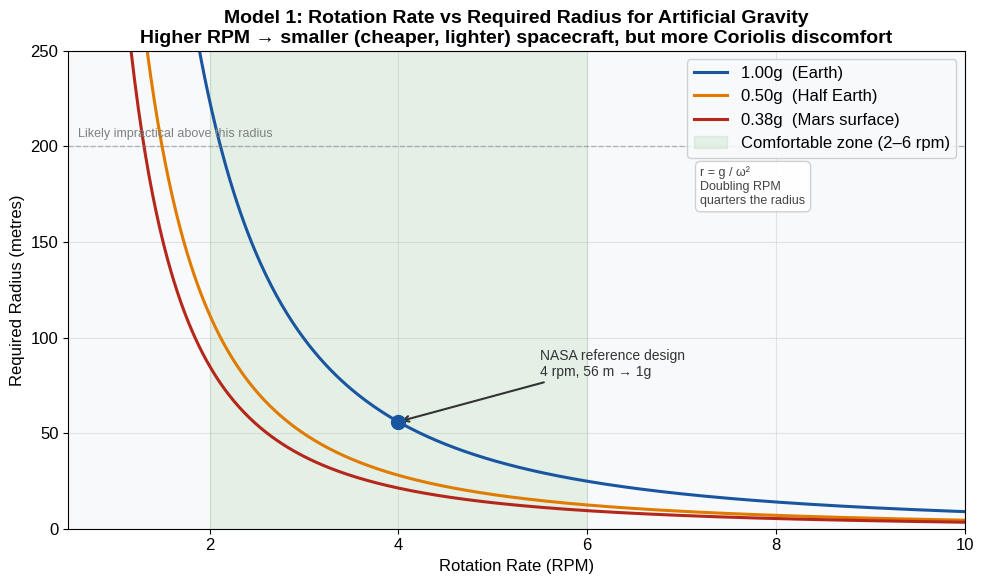
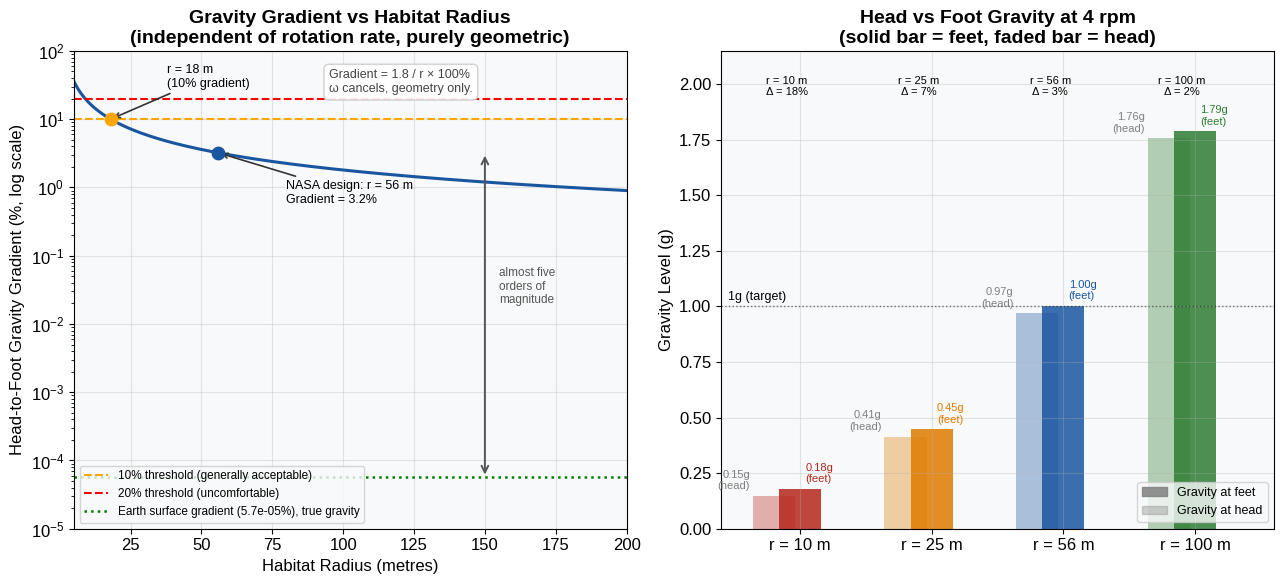
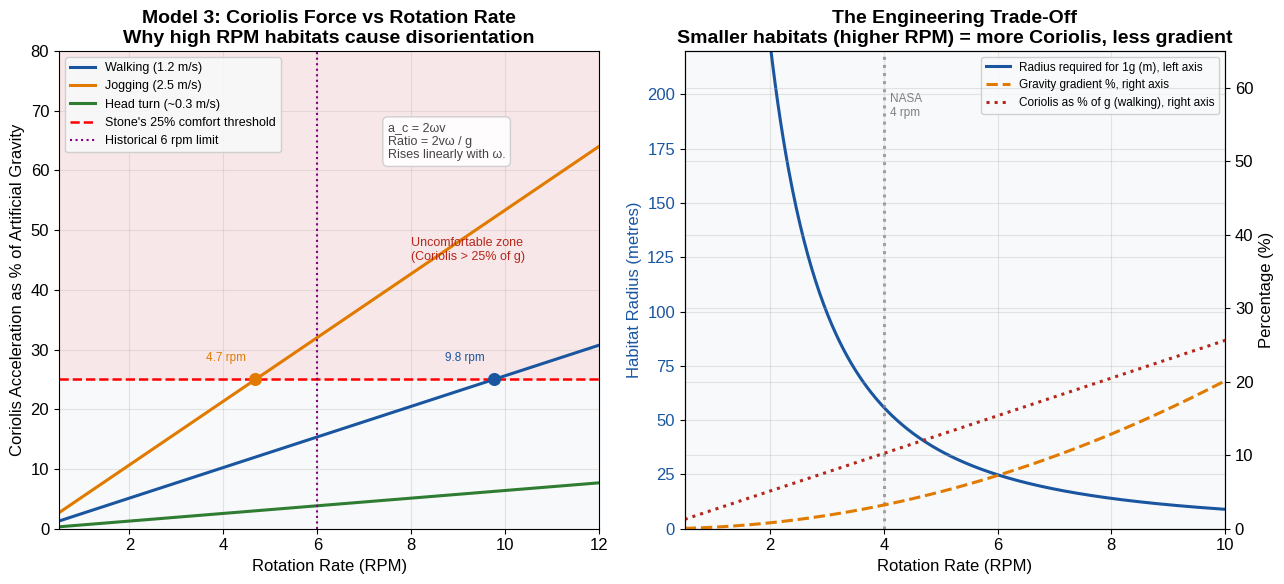
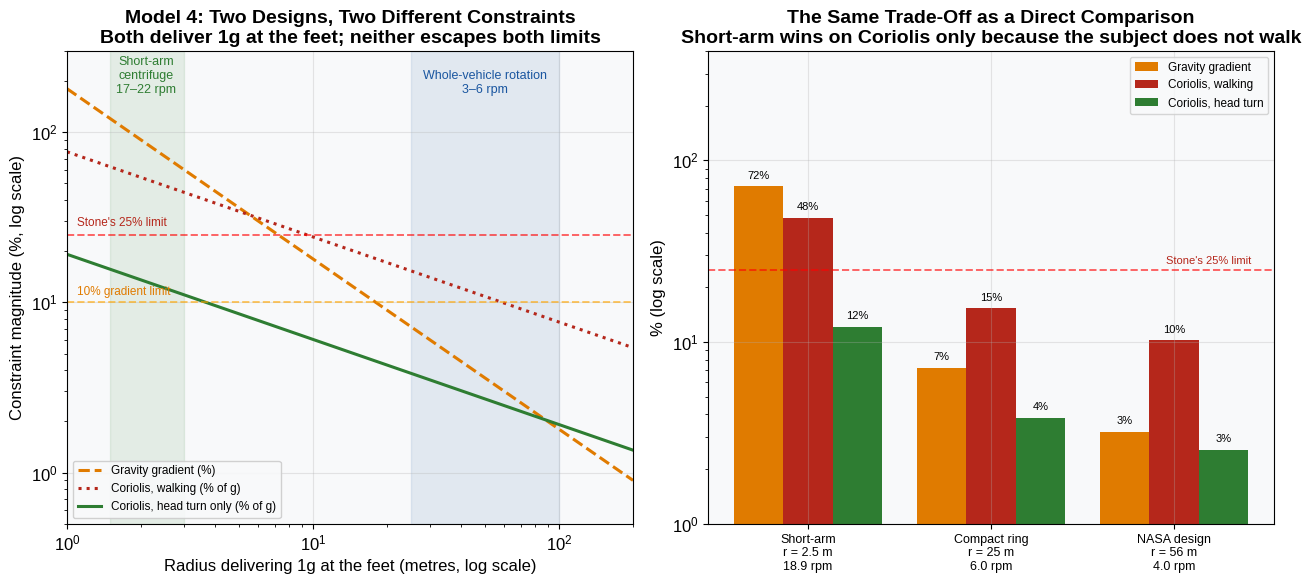

Here is the Python script that generated these plots, in order:
"""
EPQ Modelling: Can Artificial Gravity Ever Be Truly Replicated in Spacecraft?
Four models on the physics of rotational artificial gravity.

CHANGES FROM v1:
  - Model 2: Earth surface gradient corrected from 0.06% to 5.65e-5%.
    The old value divided by Earth's radius in KILOMETRES (6371) against a
    height in METRES (1.8), a factor-of-1000 unit error. The left panel is
    now log-scaled so the corrected Earth reference is actually visible.
  - All models now print the exact figures quoted in the essay, so every
    number in the text can be traced to a line of output.
  - Model 4 added: short-arm intermittent centrifuge vs whole-vehicle
    rotation, showing the two designs fail different physical constraints.
"""

import matplotlib
matplotlib.use("Agg")
import matplotlib.pyplot as plt
import matplotlib.patches as mpatches
import numpy as np

plt.rcParams.update({
    'font.family': ['Arial', 'Liberation Sans', 'DejaVu Sans'],
    'font.size': 12,
    'axes.titlesize': 14,
    'axes.titleweight': 'bold',
    'axes.labelsize': 12,
    'axes.grid': True,
    'grid.alpha': 0.3,
    'lines.linewidth': 2.2,
    'figure.facecolor': 'white',
    'axes.facecolor': '#f8f9fa',
})

G_EARTH = 9.81          # ms^-2
PERSON_HEIGHT = 1.8     # m
EARTH_RADIUS = 6.371e6  # m  <-- METRES. This is the line that was wrong.


def omega_from_rpm(n):
    """Angular velocity in rad/s from rotation rate in rpm."""
    return 2 * np.pi * n / 60


def rpm_from_omega(w):
    return w * 60 / (2 * np.pi)


# ---------------------------------------------------------------------------
# MODEL 1: ROTATION RATE vs REQUIRED RADIUS
# r = g / omega^2, so r = 895 / n^2 for 1g with n in rpm.
# ---------------------------------------------------------------------------

fig1, ax1 = plt.subplots(figsize=(10, 6))

rpm_values = np.linspace(0.5, 10, 500)
omega = omega_from_rpm(rpm_values)

g_targets = {
    '1.00g  (Earth)': (9.81, '#1a56a0'),
    '0.50g  (Half Earth)': (4.905, '#e07b00'),
    '0.38g  (Mars surface)': (3.73, '#b5271b'),
}

for label, (g, colour) in g_targets.items():
    ax1.plot(rpm_values, g / omega**2, colour, label=label)

ax1.scatter([4], [G_EARTH / omega_from_rpm(4)**2], color='#1a56a0', zorder=5, s=100)
ax1.annotate('NASA reference design\n4 rpm, 56 m \u2192 1g',
             xy=(4, 56), xytext=(5.5, 80),
             arrowprops=dict(arrowstyle='->', color='#333333', lw=1.5),
             fontsize=10, color='#333333')

ax1.axvspan(2, 6, alpha=0.08, color='green', label='Comfortable zone (2\u20136 rpm)')
ax1.axhline(y=200, color='grey', linestyle='--', alpha=0.5, linewidth=1)
ax1.text(0.6, 205, 'Likely impractical above this radius', fontsize=9, color='grey')

ax1.set_xlabel('Rotation Rate (RPM)')
ax1.set_ylabel('Required Radius (metres)')
ax1.set_title('Model 1: Rotation Rate vs Required Radius for Artificial Gravity\n'
              'Higher RPM \u2192 smaller (cheaper, lighter) spacecraft, but more Coriolis discomfort')
ax1.set_xlim(0.5, 10)
ax1.set_ylim(0, 250)
ax1.legend(loc='upper right', framealpha=0.9)
ax1.text(7.2, 170, 'r = g / \u03c9\u00b2\nDoubling RPM\nquarters the radius',
         fontsize=9, color='#444444',
         bbox=dict(boxstyle='round,pad=0.4', facecolor='white',
                   edgecolor='#cccccc', alpha=0.9))

plt.tight_layout()
plt.savefig('model1_rotation_vs_radius.png', dpi=150, bbox_inches='tight')
plt.close(fig1)

print("MODEL 1 -- figures quoted in section 3.1")
for n in (1, 4, 6):
    print(f"  {n} rpm -> {G_EARTH / omega_from_rpm(n)**2:7.1f} m for 1g")


# ---------------------------------------------------------------------------
# MODEL 2: GRAVITY GRADIENT vs HABITAT RADIUS
#
# Gradient = (a_feet - a_head) / a_feet = (omega^2 r - omega^2 (r-1.8)) / omega^2 r
#          = 1.8 / r
# omega cancels: the gradient is purely geometric.
#
# Earth reference: g falls off as 1/r^2, so the fractional change over a
# height h is approximately 2h / R_earth = 2(1.8) / 6.371e6 = 5.65e-5 %.
# NOT 0.06%. The old figure used 6371 (km) instead of 6.371e6 (m).
# ---------------------------------------------------------------------------

fig2, (ax2a, ax2b) = plt.subplots(1, 2, figsize=(13, 6))

radii = np.linspace(5, 200, 500)
gradient_percent = (PERSON_HEIGHT / radii) * 100
earth_gradient = 2 * PERSON_HEIGHT / EARTH_RADIUS * 100

ax2a.plot(radii, gradient_percent, '#1a56a0')
ax2a.set_yscale('log')

ax2a.axhline(y=10, color='orange', linestyle='--', linewidth=1.5,
             label='10% threshold (generally acceptable)')
ax2a.axhline(y=20, color='red', linestyle='--', linewidth=1.5,
             label='20% threshold (uncomfortable)')
ax2a.axhline(y=earth_gradient, color='green', linestyle=':', linewidth=1.8,
             label=f'Earth surface gradient ({earth_gradient:.1e}%), true gravity')

r_10pct = PERSON_HEIGHT / 0.10
ax2a.scatter([r_10pct], [10], color='orange', zorder=5, s=80)
ax2a.annotate(f'r = {r_10pct:.0f} m\n(10% gradient)', xy=(r_10pct, 10),
              xytext=(r_10pct + 20, 30),
              arrowprops=dict(arrowstyle='->', color='#333333', lw=1.2), fontsize=9)

gradient_at_56 = (PERSON_HEIGHT / 56) * 100
ax2a.scatter([56], [gradient_at_56], color='#1a56a0', zorder=5, s=80)
ax2a.annotate(f'NASA design: r = 56 m\nGradient = {gradient_at_56:.1f}%',
              xy=(56, gradient_at_56), xytext=(80, 0.6),
              arrowprops=dict(arrowstyle='->', color='#333333', lw=1.2), fontsize=9)

ax2a.annotate('', xy=(150, gradient_at_56), xytext=(150, earth_gradient),
              arrowprops=dict(arrowstyle='<->', color='#555555', lw=1.4))
ax2a.text(155, 0.02, 'almost five\norders of\nmagnitude', fontsize=8.5, color='#555555')

ax2a.set_xlabel('Habitat Radius (metres)')
ax2a.set_ylabel('Head-to-Foot Gravity Gradient (%, log scale)')
ax2a.set_title('Gravity Gradient vs Habitat Radius\n'
               '(independent of rotation rate, purely geometric)')
ax2a.set_xlim(5, 200)
ax2a.set_ylim(1e-5, 100)
ax2a.legend(loc='lower left', fontsize=8.5)
ax2a.text(95, 25, 'Gradient = 1.8 / r \u00d7 100%\n\u03c9 cancels, geometry only.',
          fontsize=9, color='#444444',
          bbox=dict(boxstyle='round,pad=0.4', facecolor='white',
                    edgecolor='#cccccc', alpha=0.9))

example_radii = [10, 25, 56, 100]
colours_ex = ['#b5271b', '#e07b00', '#1a56a0', '#2e7d32']
omega_4rpm = omega_from_rpm(4)

ax2b.set_xlim(-0.6, len(example_radii) - 0.4)
ax2b.set_ylim(0, 2.15)   # 100 m at 4 rpm gives 1.79g, so headroom is needed

for i, (r, col) in enumerate(zip(example_radii, colours_ex)):
    g_feet = omega_4rpm**2 * r / G_EARTH
    g_head = omega_4rpm**2 * (r - PERSON_HEIGHT) / G_EARTH
    grad = (PERSON_HEIGHT / r) * 100
    ax2b.bar(i, g_feet, width=0.32, color=col, alpha=0.85, align='center')
    ax2b.bar(i - 0.20, g_head, width=0.32, color=col, alpha=0.35, align='center')
    ax2b.text(i + 0.04, g_feet + 0.03, f'{g_feet:.2f}g\n(feet)', ha='left',
              fontsize=8, color=col)
    ax2b.text(i - 0.38, g_head + 0.03, f'{g_head:.2f}g\n(head)', ha='right',
              fontsize=8, color='grey')
    ax2b.text(i - 0.10, 1.95, f'r = {r} m\n\u0394 = {grad:.0f}%', ha='center', fontsize=8)

ax2b.axhline(y=1.0, color='black', linestyle=':', alpha=0.5, linewidth=1)
ax2b.text(-0.55, 1.03, '1g (target)', fontsize=9)
ax2b.set_xticks(range(len(example_radii)))
ax2b.set_xticklabels([f'r = {r} m' for r in example_radii])
ax2b.set_ylabel('Gravity Level (g)')
ax2b.set_title('Head vs Foot Gravity at 4 rpm\n(solid bar = feet, faded bar = head)')
ax2b.legend(handles=[mpatches.Patch(color='grey', alpha=0.85, label='Gravity at feet'),
                     mpatches.Patch(color='grey', alpha=0.35, label='Gravity at head')],
            fontsize=9, loc='lower right')

plt.tight_layout()
plt.savefig('model2_gravity_gradient.png', dpi=150, bbox_inches='tight')
plt.close(fig2)

print("\nMODEL 2 -- figures quoted in section 3.2")
print(f"  gradient at r = 10 m : {1.8/10*100:.1f}%")
print(f"  gradient at r = 56 m : {1.8/56*100:.2f}%")
print(f"  Earth surface        : {earth_gradient:.2e}%  <-- CORRECTED (was 0.06%)")
print(f"  ratio NASA : Earth   : {(1.8/56*100)/earth_gradient:,.0f} times larger")


# ---------------------------------------------------------------------------
# MODEL 3: CORIOLIS FORCE vs ROTATION RATE
# ratio = a_c / g = 2 omega v / g, rising linearly with omega.
# ---------------------------------------------------------------------------

fig3, (ax3a, ax3b) = plt.subplots(1, 2, figsize=(13, 6))

rpm_range = np.linspace(0.5, 12, 500)
omega_range = omega_from_rpm(rpm_range)
radius_1g = G_EARTH / omega_range**2

speeds = {
    'Walking (1.2 m/s)': (1.2, '#1a56a0'),
    'Jogging (2.5 m/s)': (2.5, '#e07b00'),
    'Head turn (~0.3 m/s)': (0.3, '#2e7d32'),
}

for label, (v, colour) in speeds.items():
    ax3a.plot(rpm_range, (2 * omega_range * v / G_EARTH) * 100, colour, label=label)

ax3a.axhline(y=25, color='red', linestyle='--', linewidth=1.8,
             label="Stone's 25% comfort threshold")
ax3a.fill_between(rpm_range, 25, 200, alpha=0.07, color='red')
ax3a.text(8, 45, 'Uncomfortable zone\n(Coriolis > 25% of g)', fontsize=9, color='#b5271b')
ax3a.axvline(x=6, color='purple', linestyle=':', linewidth=1.5,
             label='Historical 6 rpm limit')

for v, colour in ((1.2, '#1a56a0'), (2.5, '#e07b00')):
    n_cross = rpm_from_omega(0.25 * G_EARTH / (2 * v))
    ax3a.scatter([n_cross], [25], color=colour, zorder=6, s=70)
    ax3a.annotate(f'{n_cross:.1f} rpm', xy=(n_cross, 25), xytext=(n_cross - 0.2, 28),
                  fontsize=8.5, color=colour, ha='right')

ax3a.set_xlabel('Rotation Rate (RPM)')
ax3a.set_ylabel('Coriolis Acceleration as % of Artificial Gravity')
ax3a.set_title('Model 3: Coriolis Force vs Rotation Rate\nWhy high RPM habitats cause disorientation')
ax3a.set_xlim(0.5, 12)
ax3a.set_ylim(0, 80)
ax3a.legend(loc='upper left', fontsize=9, framealpha=0.9)
ax3a.text(7.5, 62, 'a_c = 2\u03c9v\nRatio = 2v\u03c9 / g\nRises linearly with \u03c9.',
          fontsize=9, color='#444444',
          bbox=dict(boxstyle='round,pad=0.4', facecolor='white',
                    edgecolor='#cccccc', alpha=0.9))

ax3b_twin = ax3b.twinx()
line1, = ax3b.plot(rpm_range, radius_1g, '#1a56a0', label='Radius required for 1g (m), left axis')
line2, = ax3b_twin.plot(rpm_range, (PERSON_HEIGHT / radius_1g) * 100, '#e07b00',
                        linestyle='--', label='Gravity gradient %, right axis')
line3, = ax3b_twin.plot(rpm_range, (2 * omega_range * 1.2 / G_EARTH) * 100, '#b5271b',
                        linestyle=':', label='Coriolis as % of g (walking), right axis')

ax3b.set_xlabel('Rotation Rate (RPM)')
ax3b.set_ylabel('Habitat Radius (metres)', color='#1a56a0')
ax3b_twin.set_ylabel('Percentage (%)')
ax3b.set_title('The Engineering Trade-Off\nSmaller habitats (higher RPM) = more Coriolis, less gradient')
ax3b.set_xlim(0.5, 10)
ax3b.set_ylim(0, 220)
ax3b_twin.set_ylim(0, 65)
ax3b.tick_params(axis='y', labelcolor='#1a56a0')
ax3b.legend([line1, line2, line3], [l.get_label() for l in (line1, line2, line3)],
            loc='upper right', fontsize=8.5, framealpha=0.9)
ax3b.axvline(x=4, color='grey', linestyle=':', alpha=0.7)
ax3b.text(4.1, 190, 'NASA\n4 rpm', fontsize=8.5, color='grey')

plt.tight_layout()
plt.savefig('model3_coriolis_tradeoff.png', dpi=150, bbox_inches='tight')
plt.close(fig3)

print("\nMODEL 3 -- figures quoted in section 3.3")
for n in (4, 8):
    print(f"  walking at {n} rpm : {2*omega_from_rpm(n)*1.2/G_EARTH*100:.1f}% of g")
print(f"  jogging at 4 rpm  : {2*omega_from_rpm(4)*2.5/G_EARTH*100:.1f}% of g")
for v, name in ((1.2, 'walking'), (2.5, 'jogging'), (0.3, 'head turn')):
    print(f"  {name:9s} crosses 25% at {rpm_from_omega(0.25*G_EARTH/(2*v)):5.1f} rpm")


# ---------------------------------------------------------------------------
# MODEL 4 (NEW): SHORT-ARM INTERMITTENT CENTRIFUGE vs WHOLE-VEHICLE ROTATION
#
# Both designs deliver 1g at the feet. Sweeping radius from 1 m to 200 m and
# setting omega so that omega^2 r = g at every point, the two constraints move
# in opposite directions:
#
#   gravity gradient  = 1.8 / r          -> punishing at small r
#   Coriolis ratio    = 2 v omega / g    -> punishing at large omega (small r)
#                                           but only if the subject MOVES
#
# The short-arm design escapes the Coriolis constraint because the subject is
# supine and passive, so v is a head turn, not a walking pace. What it cannot
# escape is the gradient: at r = 2 m the head sits at 0.10g while the feet sit
# at 1g. The two designs therefore fail different physical constraints, which
# is the point the new section of the essay needs to make.
# ---------------------------------------------------------------------------

fig4, (ax4a, ax4b) = plt.subplots(1, 2, figsize=(13, 6))

r_sweep = np.logspace(0, np.log10(200), 600)
omega_sweep = np.sqrt(G_EARTH / r_sweep)

grad_sweep = PERSON_HEIGHT / r_sweep * 100
cor_walk = 2 * omega_sweep * 1.2 / G_EARTH * 100
cor_head = 2 * omega_sweep * 0.3 / G_EARTH * 100

ax4a.plot(r_sweep, grad_sweep, '#e07b00', linestyle='--', label='Gravity gradient (%)')
ax4a.plot(r_sweep, cor_walk, '#b5271b', linestyle=':', label='Coriolis, walking (% of g)')
ax4a.plot(r_sweep, cor_head, '#2e7d32', label='Coriolis, head turn only (% of g)')
ax4a.axhline(y=25, color='red', linestyle='--', alpha=0.6, linewidth=1.4)
ax4a.text(1.1, 28, "Stone's 25% limit", fontsize=8.5, color='#b5271b')
ax4a.axhline(y=10, color='orange', linestyle='--', alpha=0.6, linewidth=1.4)
ax4a.text(1.1, 11, '10% gradient limit', fontsize=8.5, color='#e07b00')

ax4a.axvspan(1.5, 3.0, alpha=0.10, color='#2e7d32')
ax4a.text(2.1, 170, 'Short-arm\ncentrifuge\n17\u201322 rpm', fontsize=9,
          color='#2e7d32', ha='center')
ax4a.axvspan(25, 100, alpha=0.10, color='#1a56a0')
ax4a.text(50, 170, 'Whole-vehicle rotation\n3\u20136 rpm', fontsize=9,
          color='#1a56a0', ha='center')

ax4a.set_xscale('log')
ax4a.set_yscale('log')
ax4a.set_xlim(1, 200)
ax4a.set_ylim(0.5, 300)
ax4a.set_xlabel('Radius delivering 1g at the feet (metres, log scale)')
ax4a.set_ylabel('Constraint magnitude (%, log scale)')
ax4a.set_title('Model 4: Two Designs, Two Different Constraints\n'
               'Both deliver 1g at the feet; neither escapes both limits')
ax4a.legend(loc='lower left', fontsize=8.5, framealpha=0.9)

designs = ['Short-arm\nr = 2.5 m\n18.9 rpm', 'Compact ring\nr = 25 m\n6.0 rpm',
           'NASA design\nr = 56 m\n4.0 rpm']
design_r = [2.5, 25, 56]
x = np.arange(len(designs))
width = 0.27

grad_vals = [PERSON_HEIGHT / r * 100 for r in design_r]
walk_vals = [2 * np.sqrt(G_EARTH / r) * 1.2 / G_EARTH * 100 for r in design_r]
head_vals = [2 * np.sqrt(G_EARTH / r) * 0.3 / G_EARTH * 100 for r in design_r]

b1 = ax4b.bar(x - width, grad_vals, width, color='#e07b00', label='Gravity gradient')
b2 = ax4b.bar(x, walk_vals, width, color='#b5271b', label='Coriolis, walking')
b3 = ax4b.bar(x + width, head_vals, width, color='#2e7d32', label='Coriolis, head turn')

for bars in (b1, b2, b3):
    for bar in bars:
        ax4b.text(bar.get_x() + bar.get_width() / 2, bar.get_height() * 1.10,
                  f'{bar.get_height():.0f}%', ha='center', fontsize=8)

ax4b.axhline(y=25, color='red', linestyle='--', alpha=0.6, linewidth=1.4)
ax4b.text(2.42, 27, "Stone's 25% limit", fontsize=8, color='#b5271b', ha='right')
ax4b.set_yscale('log')
ax4b.set_ylim(1, 400)
ax4b.set_xticks(x)
ax4b.set_xticklabels(designs, fontsize=9)
ax4b.set_ylabel('% (log scale)')
ax4b.set_title('The Same Trade-Off as a Direct Comparison\n'
               'Short-arm wins on Coriolis only because the subject does not walk')
ax4b.legend(fontsize=8.5, loc='upper right')

plt.tight_layout()
plt.savefig('model4_shortarm_vs_wholevehicle.png', dpi=150, bbox_inches='tight')
plt.close(fig4)

print("\nMODEL 4 -- figures for the new alternatives section")
for r in (2.0, 2.5, 3.0, 25.0, 56.0):
    n = rpm_from_omega(np.sqrt(G_EARTH / r))
    print(f"  r = {r:5.1f} m -> {n:5.1f} rpm | gradient {PERSON_HEIGHT/r*100:5.1f}% | "
          f"head sees {(r-PERSON_HEIGHT)/r:.2f}g | Coriolis walk "
          f"{2*np.sqrt(G_EARTH/r)*1.2/G_EARTH*100:5.1f}% | head turn "
          f"{2*np.sqrt(G_EARTH/r)*0.3/G_EARTH*100:5.1f}%")

print("\nAll four models complete. Four PNG files saved.")
